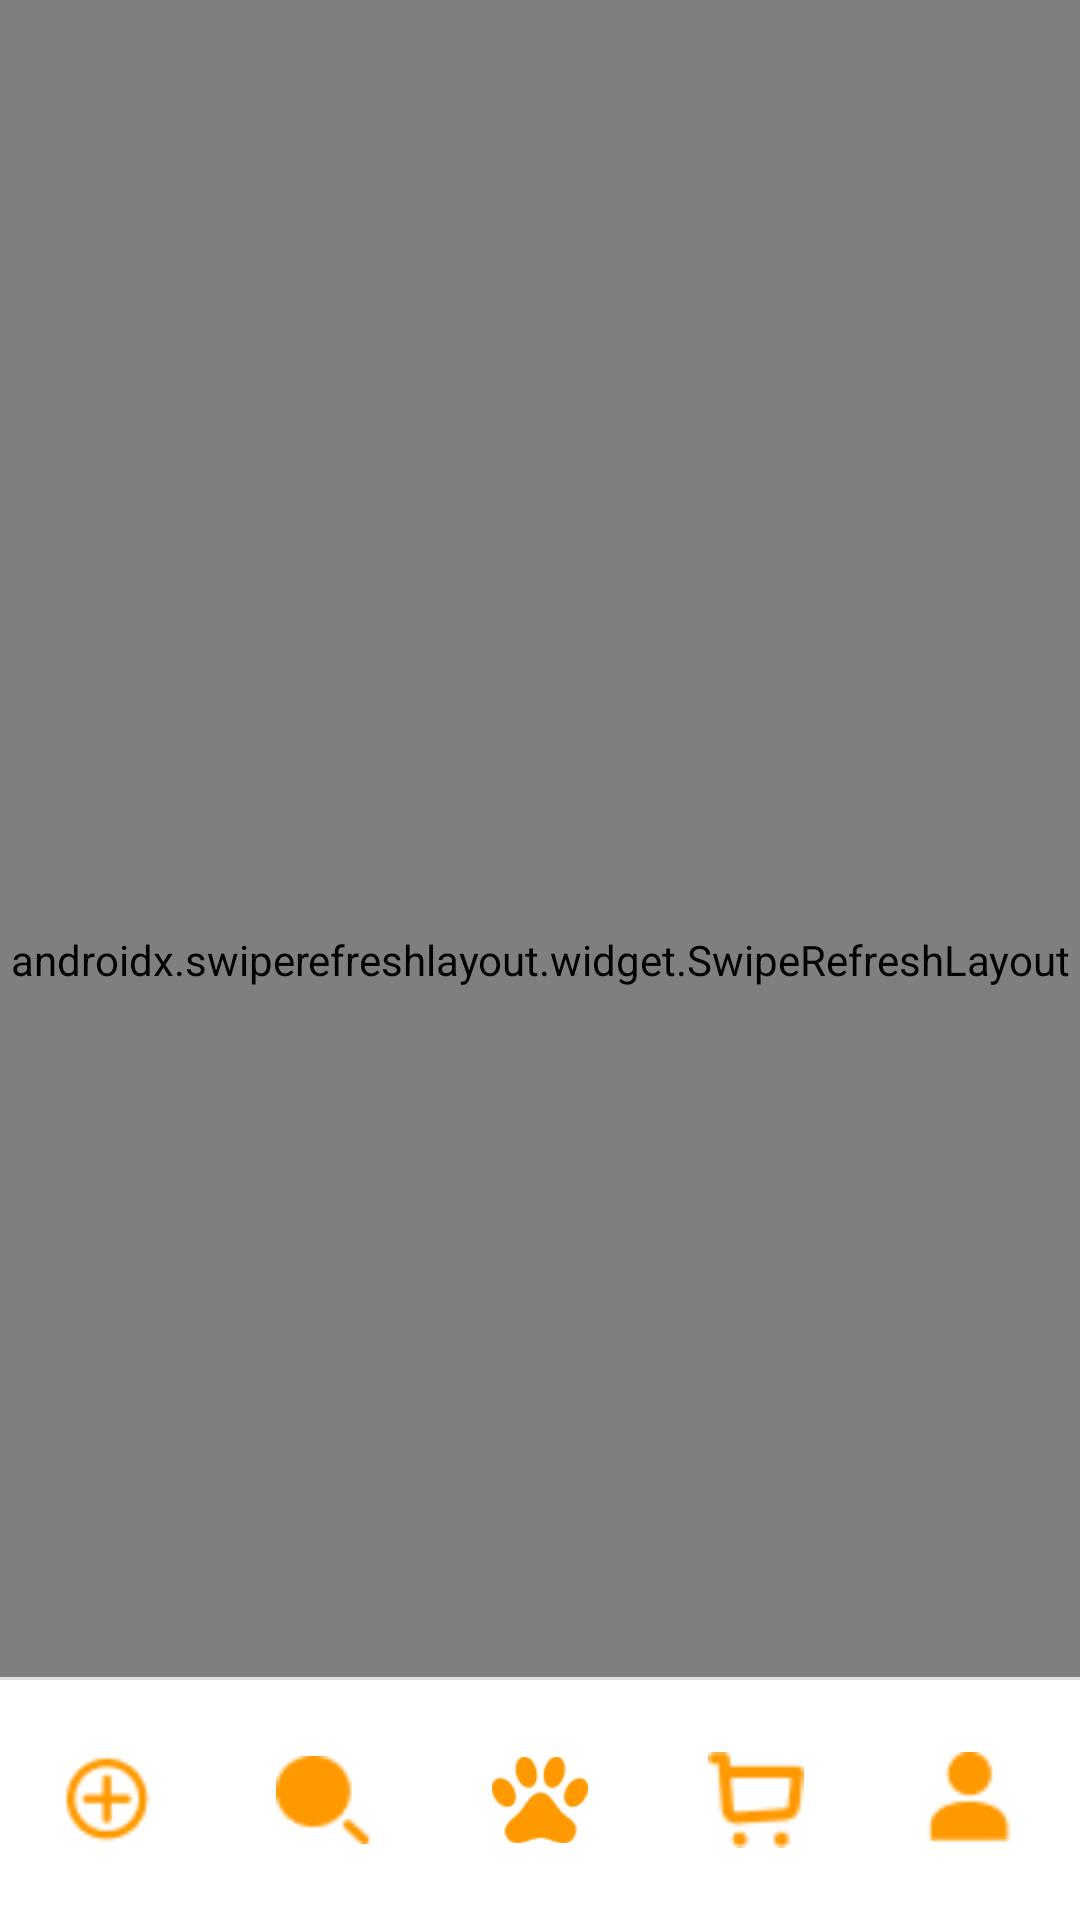

Android layout source for this screen:
<!-- AndroidManifest.xml: application theme Theme.Proyecto2_APP -->
<!-- res/layout/activity_pagina_inicio.xml -->
<?xml version="1.0" encoding="utf-8"?>
<RelativeLayout xmlns:android="http://schemas.android.com/apk/res/android"
    xmlns:app="http://schemas.android.com/apk/res-auto"
    xmlns:tools="http://schemas.android.com/tools"
    android:layout_width="match_parent"
    android:layout_height="match_parent"
    tools:context=".PaginaInicio">

    <androidx.swiperefreshlayout.widget.SwipeRefreshLayout
        android:id="@+id/swipeRefreshLayout"
        android:layout_width="match_parent"
        android:layout_height="match_parent"
        android:layout_above="@id/bottom_nav_view">

        <androidx.recyclerview.widget.RecyclerView
            android:id="@+id/recyclerViewPublicaciones"
            android:layout_width="match_parent"
            android:layout_height="match_parent"
            android:scrollbars="vertical"/>

    </androidx.swiperefreshlayout.widget.SwipeRefreshLayout>

    <include
        layout="@layout/bottom_nav"
        android:layout_width="match_parent"
        android:layout_height="wrap_content"
        android:layout_alignParentBottom="true"/>

</RelativeLayout>
<!-- res/layout/bottom_nav.xml (included above) -->
<androidx.constraintlayout.widget.ConstraintLayout xmlns:android="http://schemas.android.com/apk/res/android"
    xmlns:app="http://schemas.android.com/apk/res-auto"
    android:layout_width="match_parent"
    android:id="@+id/bottom_navigation"
    android:layout_height="wrap_content"
    android:background="@android:color/white">

    
    <View
        android:id="@+id/divider"
        android:layout_width="match_parent"
        android:layout_height="1dp"
        android:background="#E0E0E0"
        app:layout_constraintTop_toTopOf="parent"/>

    
    <com.google.android.material.bottomnavigation.BottomNavigationView
        android:id="@+id/bottom_nav_view"
        android:layout_width="match_parent"
        android:layout_height="wrap_content"
        app:labelVisibilityMode="unlabeled"
        app:itemIconSize="32dp"
        android:background="@android:color/white"
        app:itemIconTint="@color/fondo_naranja"
        app:itemRippleColor="@null"
        app:layout_constraintBottom_toBottomOf="parent"
        app:layout_constraintEnd_toEndOf="parent"
        app:layout_constraintTop_toBottomOf="@id/divider"
        app:layout_constraintVertical_bias="1.0"
        app:menu="@menu/bottom_nav_menu" />
</androidx.constraintlayout.widget.ConstraintLayout>
<!-- resources referenced by this layout -->
<resources>
  <color name="fondo_naranja">#FFFF9900</color>
  <style name="Theme.Proyecto2_APP" parent="Base.Theme.Proyecto2_APP" />
  <style name="Base.Theme.Proyecto2_APP" parent="Theme.Material3.DayNight.NoActionBar">
          
  
          
          
      </style>
</resources>
